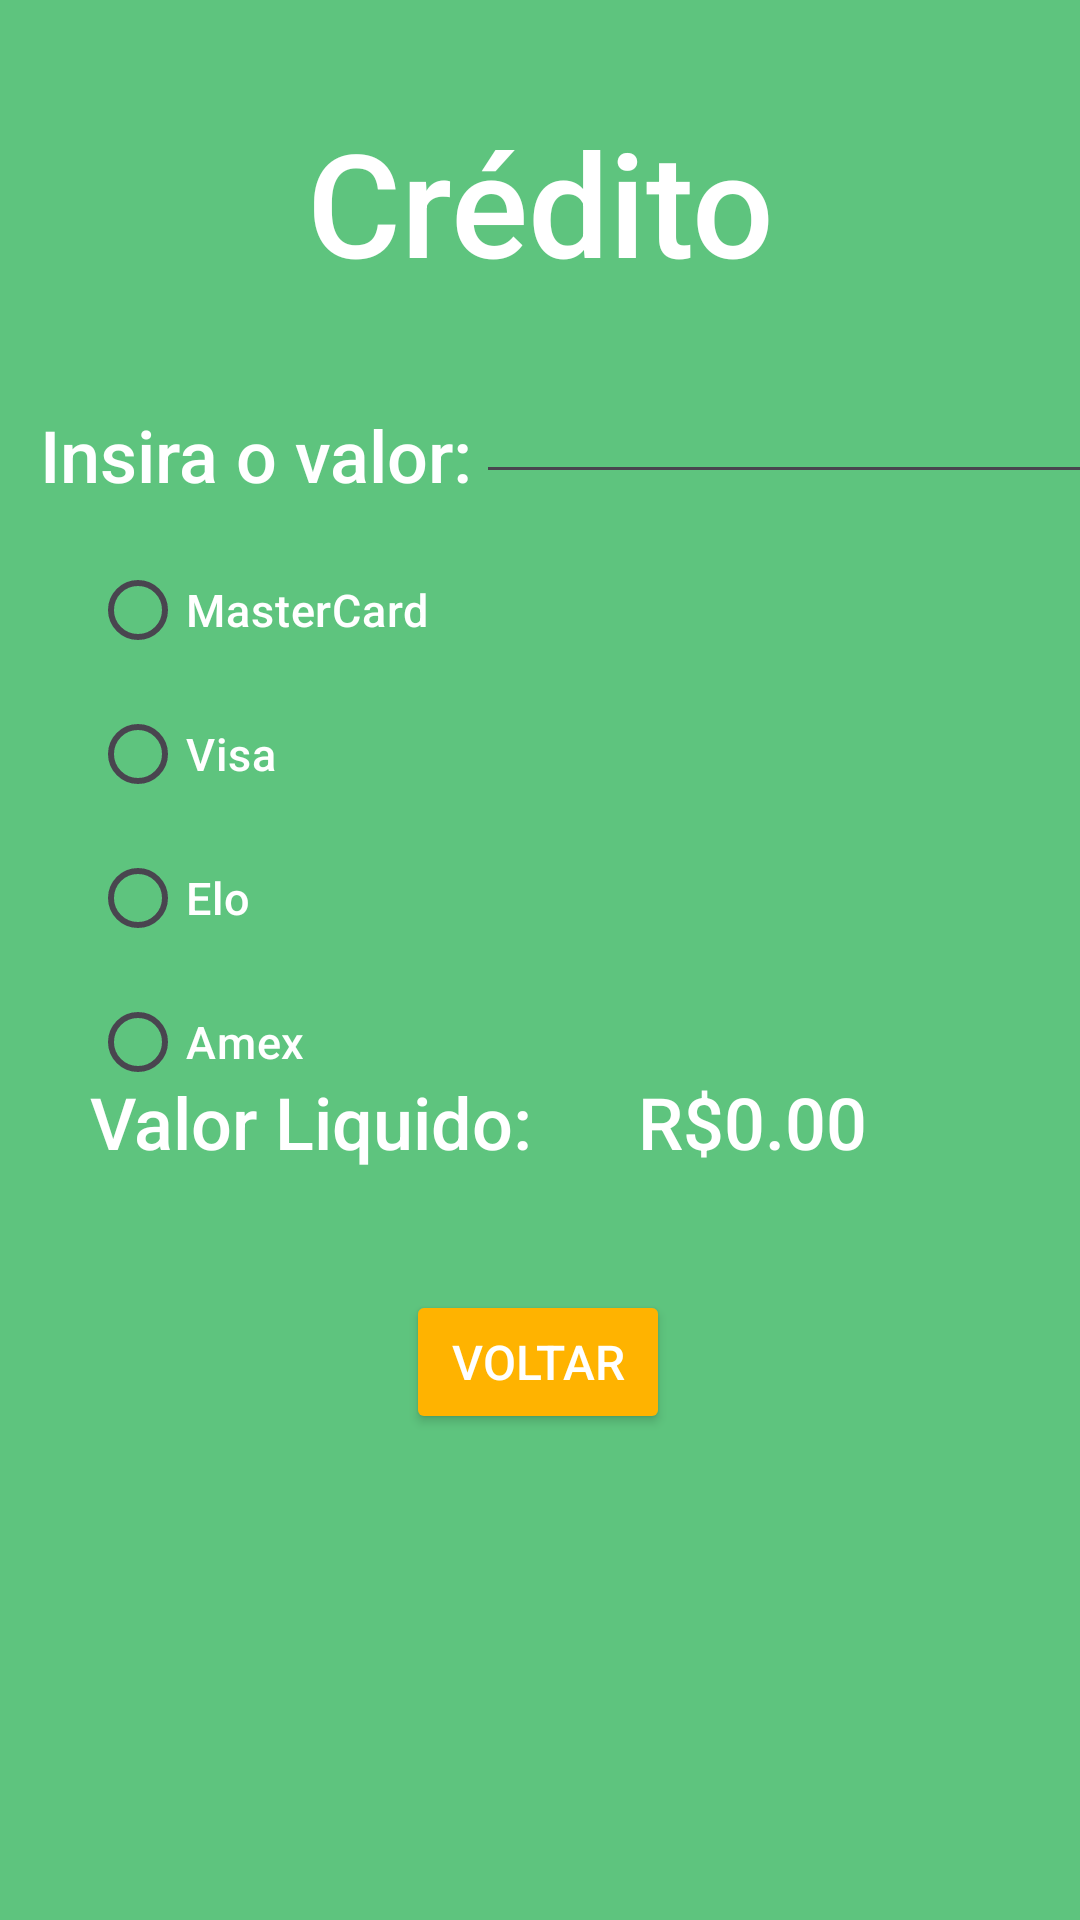

Produce the Android XML layout that renders to this screen, including the resource entries it uses.
<!-- AndroidManifest.xml: application theme Theme.TaxesCalculator -->
<!-- res/layout/activity_credito.xml -->
<?xml version="1.0" encoding="utf-8"?>

<androidx.constraintlayout.widget.ConstraintLayout xmlns:android="http://schemas.android.com/apk/res/android"
    xmlns:app="http://schemas.android.com/apk/res-auto"
    xmlns:tools="http://schemas.android.com/tools"
    android:layout_width="match_parent"
    android:layout_height="match_parent"
    android:background="#5EC47E"
    tools:context=".Credito">

    <TextView
        android:id="@+id/textView4"
        android:layout_width="wrap_content"
        android:layout_height="wrap_content"
        android:layout_marginStart="22dp"
        android:layout_marginTop="12dp"
        android:layout_marginEnd="1dp"
        android:fontFamily="sans-serif-medium"
        android:text="Insira o valor:"
        android:textColor="#FFFFFF"
        android:textSize="24sp"
        app:layout_constraintEnd_toStartOf="@+id/txtValorCred"
        app:layout_constraintStart_toStartOf="parent"
        app:layout_constraintTop_toTopOf="@+id/txtValorCred" />

    <EditText
        android:id="@+id/txtValorCred"
        android:layout_width="wrap_content"
        android:layout_height="wrap_content"
        android:layout_marginTop="24dp"
        android:ems="10"
        android:fontFamily="sans-serif-medium"
        android:inputType="numberDecimal"
        app:layout_constraintEnd_toEndOf="parent"
        app:layout_constraintStart_toEndOf="@+id/textView4"
        app:layout_constraintTop_toBottomOf="@+id/textView5" />

    <RadioGroup
        android:id="@+id/rdgCartoesCred"
        android:layout_width="0dp"
        android:layout_height="194dp"
        android:layout_marginStart="30dp"
        android:layout_marginTop="73dp"
        android:layout_marginEnd="30dp"
        android:layout_marginBottom="75dp"
        app:layout_constraintBottom_toBottomOf="@+id/textView6"
        app:layout_constraintEnd_toEndOf="parent"
        app:layout_constraintStart_toStartOf="parent"
        app:layout_constraintTop_toBottomOf="@+id/txtValorCred">

        <RadioButton
            android:id="@+id/rdnMasterCred"
            android:layout_width="match_parent"
            android:layout_height="wrap_content"
            android:fontFamily="sans-serif-medium"
            android:text="MasterCard"
            android:textColor="#FFFFFF"
            android:textSize="45px" />

        <RadioButton
            android:id="@+id/rdnVisaCred"
            android:layout_width="match_parent"
            android:layout_height="wrap_content"
            android:fontFamily="sans-serif-medium"
            android:text="Visa"
            android:textColor="#FFFFFF"
            android:textSize="45px" />

        <RadioButton
            android:id="@+id/rdnEloCred"
            android:layout_width="match_parent"
            android:layout_height="wrap_content"
            android:fontFamily="sans-serif-medium"
            android:text="Elo"
            android:textColor="#FFFFFF"
            android:textSize="45px" />

        <RadioButton
            android:id="@+id/rdnAmexCred"
            android:layout_width="match_parent"
            android:layout_height="wrap_content"
            android:fontFamily="sans-serif-medium"
            android:text="Amex"
            android:textColor="#FFFFFF"
            android:textSize="45px" />
    </RadioGroup>

    <TextView
        android:id="@+id/textView5"
        android:layout_width="wrap_content"
        android:layout_height="wrap_content"
        android:layout_marginTop="35dp"
        android:fontFamily="sans-serif-medium"
        android:text="Crédito"
        android:textColor="#FFFFFF"
        android:textSize="48sp"
        app:layout_constraintEnd_toEndOf="parent"
        app:layout_constraintStart_toStartOf="parent"
        app:layout_constraintTop_toTopOf="parent" />

    <TextView
        android:id="@+id/textView6"
        android:layout_width="wrap_content"
        android:layout_height="wrap_content"
        android:layout_marginStart="30dp"
        android:fontFamily="sans-serif-medium"
        android:text="Valor Liquido: "
        android:textColor="#FFFFFF"
        android:textSize="24sp"
        app:layout_constraintBaseline_toBaselineOf="@+id/txtLiquidoCred"
        app:layout_constraintStart_toStartOf="parent" />

    <TextView
        android:id="@+id/txtLiquidoCred"
        android:layout_width="wrap_content"
        android:layout_height="wrap_content"
        android:layout_marginStart="29dp"
        android:layout_marginBottom="250dp"
        android:fontFamily="sans-serif-medium"
        android:text="R$0.00"
        android:textColor="#FFFFFF"
        android:textSize="24sp"
        app:layout_constraintBottom_toBottomOf="parent"
        app:layout_constraintStart_toEndOf="@+id/textView6" />

    <Button
        android:id="@+id/btnVoltarCred"
        android:layout_width="wrap_content"
        android:layout_height="wrap_content"
        android:layout_marginTop="40dp"
        android:backgroundTint="#FFB300"
        android:fontFamily="sans-serif-medium"
        android:text="Voltar"
        android:textColor="#FFFFFF"
        android:textSize="16sp"
        app:layout_constraintEnd_toEndOf="parent"
        app:layout_constraintHorizontal_bias="0.498"
        app:layout_constraintStart_toStartOf="parent"
        app:layout_constraintTop_toBottomOf="@+id/textView6" />

</androidx.constraintlayout.widget.ConstraintLayout>
<!-- resources referenced by this layout -->
<resources>
  <style name="Theme.TaxesCalculator" parent="Base.Theme.TaxesCalculator" />
  <style name="Base.Theme.TaxesCalculator" parent="Theme.Material3.DayNight.NoActionBar">
          
          
      </style>
</resources>
